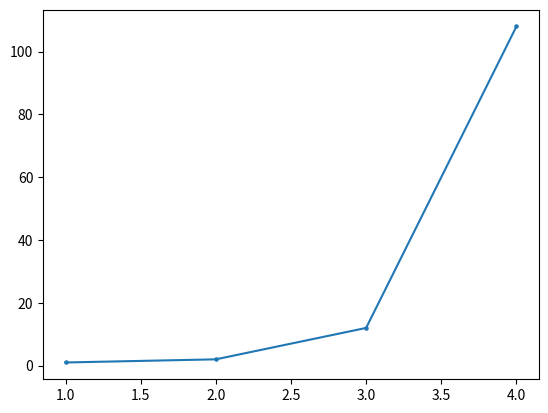

The script that saved this image:
import matplotlib.pyplot as plt

# setting
n = 5
x = list(range(1, n))
y = [i*(i-1)**(i-1) for i in range(1, n)]
print(x)
print(y)
plt.plot(x, y)
plt.scatter(x, y, s=5)
plt.show()
